The GitHub repository DHemanth2001/Landslide_Identification_Using_ML contains a labelled image folder "processed" with 7 categories: debris flow, landslide, mudflow, non landslide, rockfall, rotational slide, translational slide. Examples follow, each with its label.

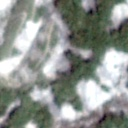
Label: landslide

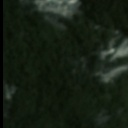
Label: rotational slide

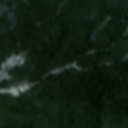
Label: non landslide

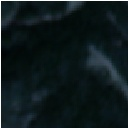
Label: translational slide

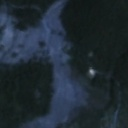
Label: landslide

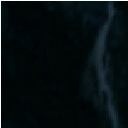
Label: rockfall
